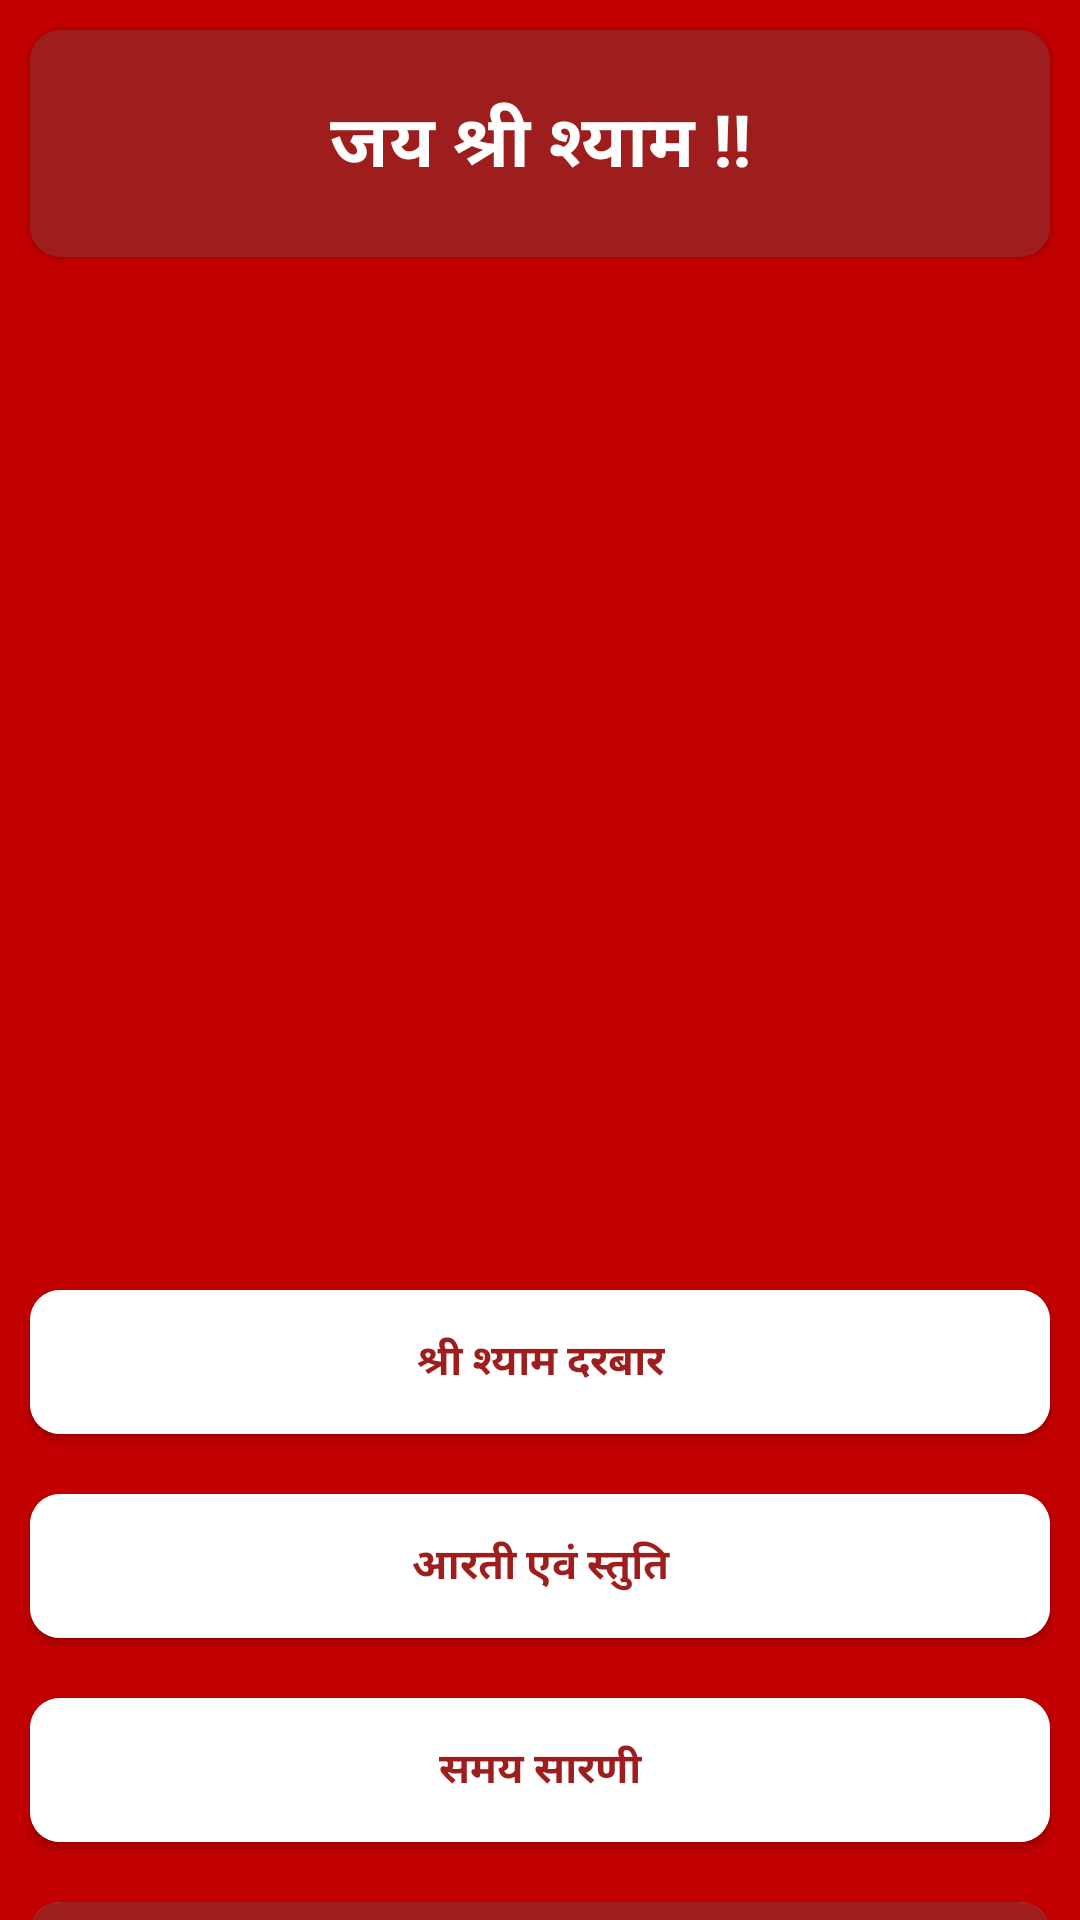

Reconstruct the res/layout file that produces this screen, plus the resources it refers to.
<!-- AndroidManifest.xml: application theme AppTheme -->
<!-- res/layout/activity_welcom.xml -->
<?xml version="1.0" encoding="utf-8"?>
<RelativeLayout xmlns:android="http://schemas.android.com/apk/res/android"
    xmlns:app="http://schemas.android.com/apk/res-auto"
    xmlns:tools="http://schemas.android.com/tools"
    android:layout_width="match_parent"
    android:layout_height="match_parent"
    android:background="#c30000"
    tools:context="com.neyena.lakhdatar.Welcom">
    <androidx.cardview.widget.CardView
        android:layout_width="match_parent"
        android:layout_height="wrap_content"
        android:elevation="10dp"
        app:cardCornerRadius="10dp"
        app:contentPadding="20dp"
        app:cardBackgroundColor="@color/maroon"
        android:layout_margin="10dp">
        <TextView
            android:layout_width="match_parent"
            android:layout_height="wrap_content"
            android:text="जय श्री श्याम !!"
            android:textColor="#fff"
            android:textSize="24dp"
            android:textAlignment="center"
            android:textStyle="bold"
            />
    </androidx.cardview.widget.CardView>
    <ImageView
        android:id="@+id/imageView"
        android:layout_width="match_parent"
        android:layout_height="300dp"
        android:layout_marginStart="10dp"
        android:layout_marginTop="100sp"
        android:layout_marginEnd="10dp"
        android:layout_marginBottom="20dp"
        android:scaleType="centerCrop"
        app:srcCompat="@raw/ksmain"
        tools:ignore="ContentDescription,MissingConstraints" />
    <androidx.cardview.widget.CardView
        android:id="@+id/rashicard"
        android:layout_margin="10dp"
        android:padding="16dp"
        android:elevation="6dp"
        android:layout_below="@+id/imageView"
        android:layout_width="match_parent"
        app:cardCornerRadius="10dp"
        android:layout_height="wrap_content">
    <Button
        android:id="@+id/rashifal"
        android:layout_width="match_parent"
        android:layout_height="wrap_content"
        android:text="श्री श्याम दरबार"
        android:textStyle="bold"
        android:background="#fff"
        android:textAlignment="center"
        android:textColor="@color/maroon"
        tools:ignore="HardcodedText" />
    </androidx.cardview.widget.CardView>
    <androidx.cardview.widget.CardView
        android:id="@+id/cont_card"
        android:layout_margin="10dp"
        android:padding="16dp"
        android:elevation="6dp"
        android:layout_below="@+id/rashicard"
        android:layout_width="match_parent"
        app:cardCornerRadius="10dp"
        android:layout_height="wrap_content">
    <Button
        android:id="@+id/contin"
        android:layout_width="match_parent"
        android:layout_height="wrap_content"
        android:background="#fff"
        android:text="आरती एवं स्तुति"
        android:textStyle="bold"
        android:textAlignment="center"
        android:textColor="@color/maroon"
        tools:ignore="HardcodedText" />
    </androidx.cardview.widget.CardView>
    <androidx.cardview.widget.CardView
        android:id="@+id/tt_card"
        android:layout_margin="10dp"
        android:padding="16dp"
        android:elevation="6dp"
        android:layout_below="@+id/cont_card"
        android:layout_width="match_parent"
        app:cardCornerRadius="10dp"
        android:layout_height="wrap_content">
        <Button
            android:id="@+id/tt"
            android:layout_width="match_parent"
            android:layout_height="wrap_content"
            android:background="#fff"
            android:text="समय सारणी"
            android:textStyle="bold"
            android:textAlignment="center"
            android:textColor="@color/maroon"
            tools:ignore="HardcodedText" />
    </androidx.cardview.widget.CardView>
    <androidx.cardview.widget.CardView
        android:layout_margin="10dp"
        android:padding="16dp"
        android:elevation="6dp"
        android:layout_below="@+id/tt_card"
        android:layout_width="match_parent"
        app:cardCornerRadius="10dp"
        android:layout_height="wrap_content">
        <Button
            android:layout_width="match_parent"
            android:layout_height="wrap_content"
            android:background="@color/maroon"
            android:text="Developed By: Ankit Gupta\nEmail: hiamved@gmail.com"
            android:textStyle="bold"
            android:textAlignment="center"
            android:textColor="#fff"
            tools:ignore="HardcodedText" />
    </androidx.cardview.widget.CardView>
</RelativeLayout>
<!-- resources referenced by this layout -->
<resources>
  <color name="maroon">#9E1E1E</color>
  <style name="AppTheme" parent="Theme.AppCompat.Light.NoActionBar">
          
          <item name="colorPrimary">@color/colorPrimary</item>
          <item name="colorPrimaryDark">@color/colorPrimaryDark</item>
          <item name="colorAccent">@color/colorAccent</item>
      </style>
  <color name="colorPrimary">#9E1E1E</color>
  <color name="colorPrimaryDark">#9E1E1E</color>
  <color name="colorAccent">#9E1E1E</color>
</resources>
